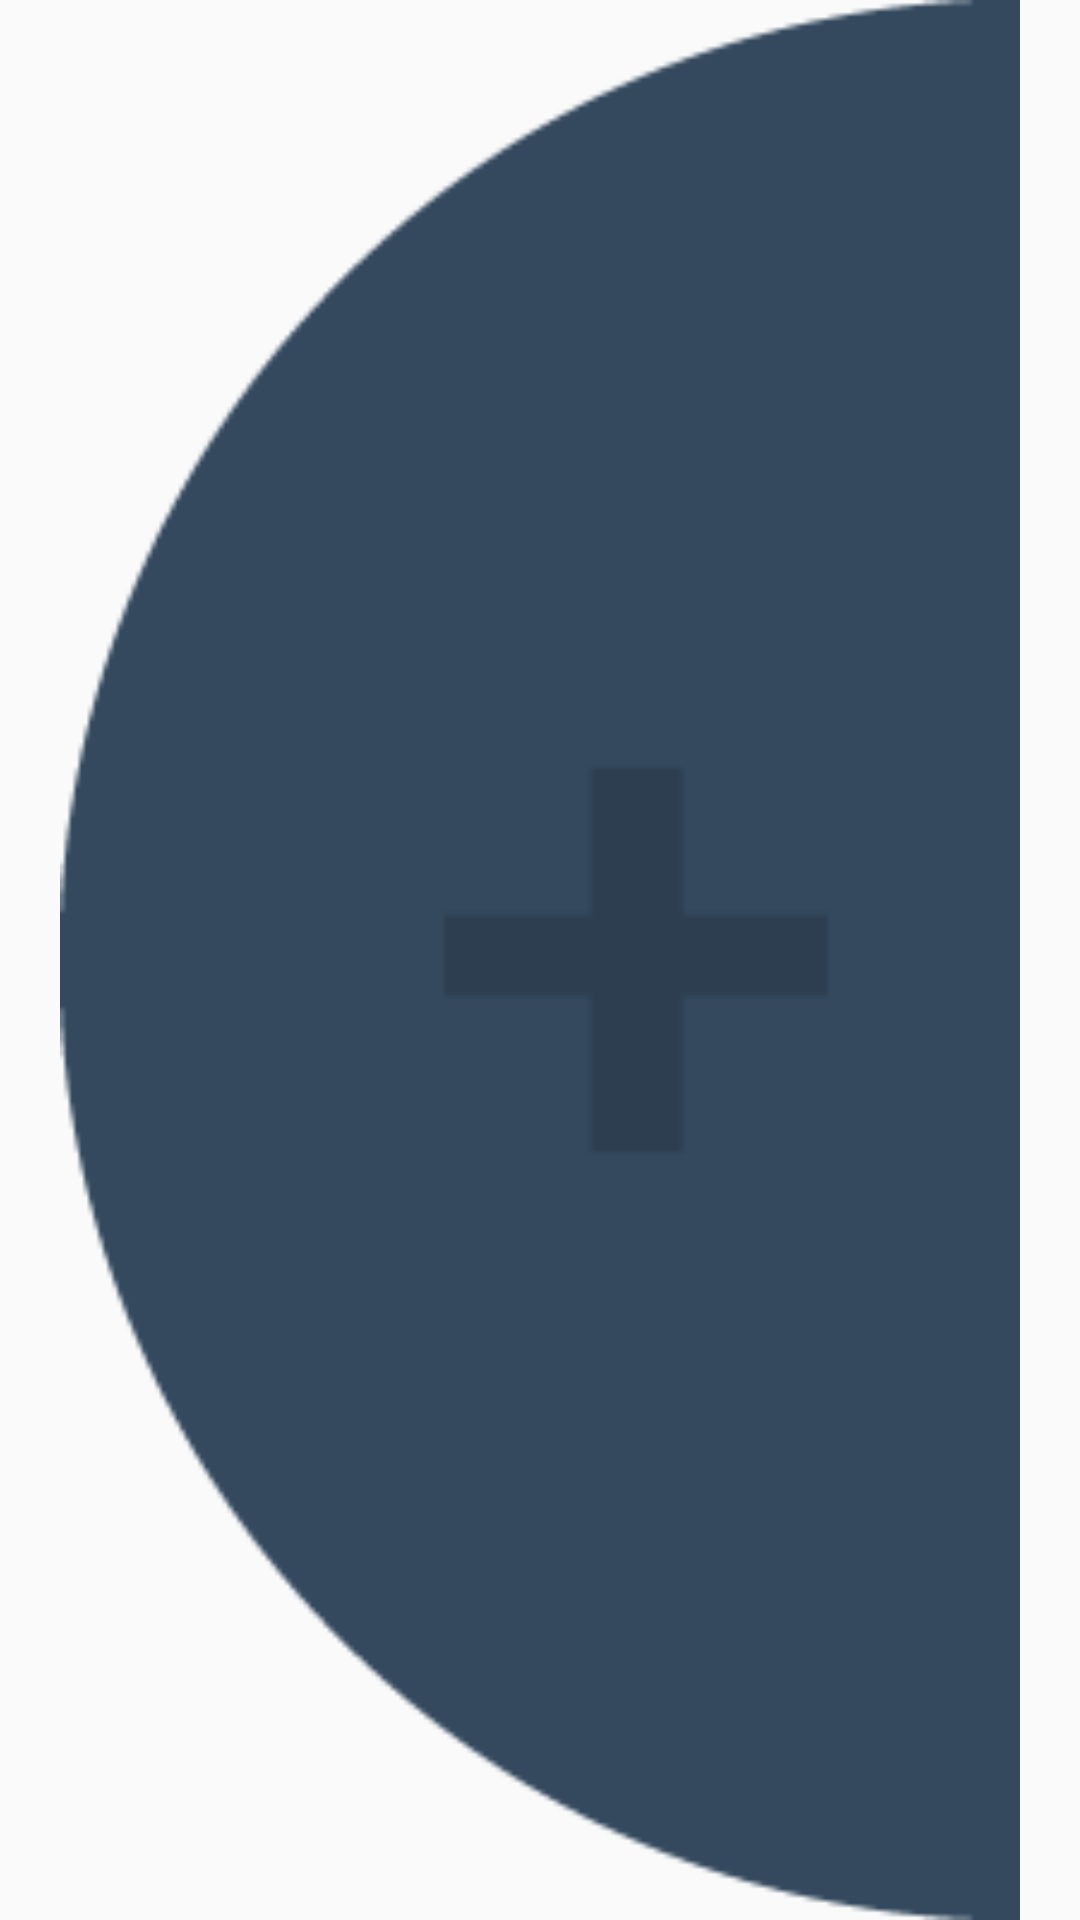

Here is an Android app screen rendered from its layout file. Give the layout XML and the strings, colors and styles it references.
<!-- AndroidManifest.xml: application theme AppTheme -->
<!-- res/layout/split_section_add_friends_side.xml -->
<?xml version="1.0" encoding="utf-8"?>
<ImageView xmlns:android="http://schemas.android.com/apk/res/android"
    android:id="@+id/add_friends_buttonImageButton"
    android:layout_width="30dp"
    android:layout_height="60dp"
    android:layout_alignParentRight="true"
    android:layout_alignParentTop="true"
    android:layout_marginTop="255dp"
    android:src="@drawable/add_button_side"/>
<!-- resources referenced by this layout -->
<resources>
  <!-- drawable add_button_side: png bitmap (drawable-xxhdpi, 2835 bytes) -->
  <style name="AppTheme" parent="Theme.AppCompat.Light.DarkActionBar">
          
      </style>
</resources>
